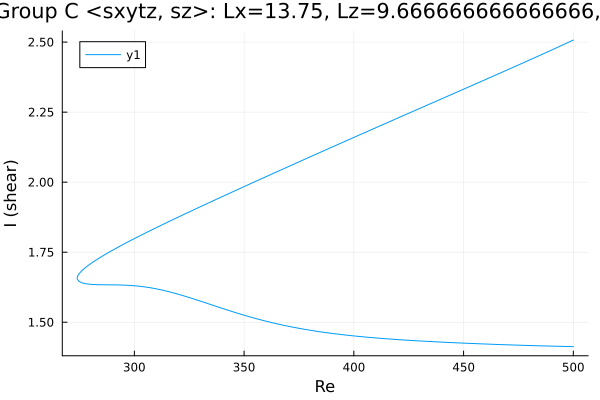

Values plotted in this chart, from the file beside it:
Re, shear
500.0, 2.507
498.7, 2.502
497.3, 2.497
495.8, 2.492
494.4, 2.487
493, 2.482
491.6, 2.477
490.2, 2.472
488.8, 2.467
487.4, 2.462
485.9, 2.457
484.5, 2.452
483.1, 2.447
481.7, 2.442
480.3, 2.437
478.9, 2.432
477.5, 2.427
476, 2.422
474.6, 2.417
473.2, 2.412
471.8, 2.407
470.4, 2.402
469, 2.397
467.6, 2.392
466.1, 2.388
464.7, 2.383
463.3, 2.378
461.9, 2.373
460.5, 2.368
459.1, 2.363
457.7, 2.358
456.2, 2.353
454.8, 2.349
453.4, 2.344
452, 2.339
450.6, 2.334
449.2, 2.329
447.8, 2.324
446.3, 2.319
444.9, 2.314
443.5, 2.31
442.1, 2.305
440.7, 2.3
439.3, 2.295
437.9, 2.29
436.4, 2.285
435, 2.28
433.6, 2.276
432.2, 2.271
430.8, 2.266
429.4, 2.261
428, 2.256
426.5, 2.251
425.1, 2.246
423.7, 2.242
422.3, 2.237
420.9, 2.232
419.5, 2.227
418.1, 2.222
416.6, 2.217
... 329 more rows
